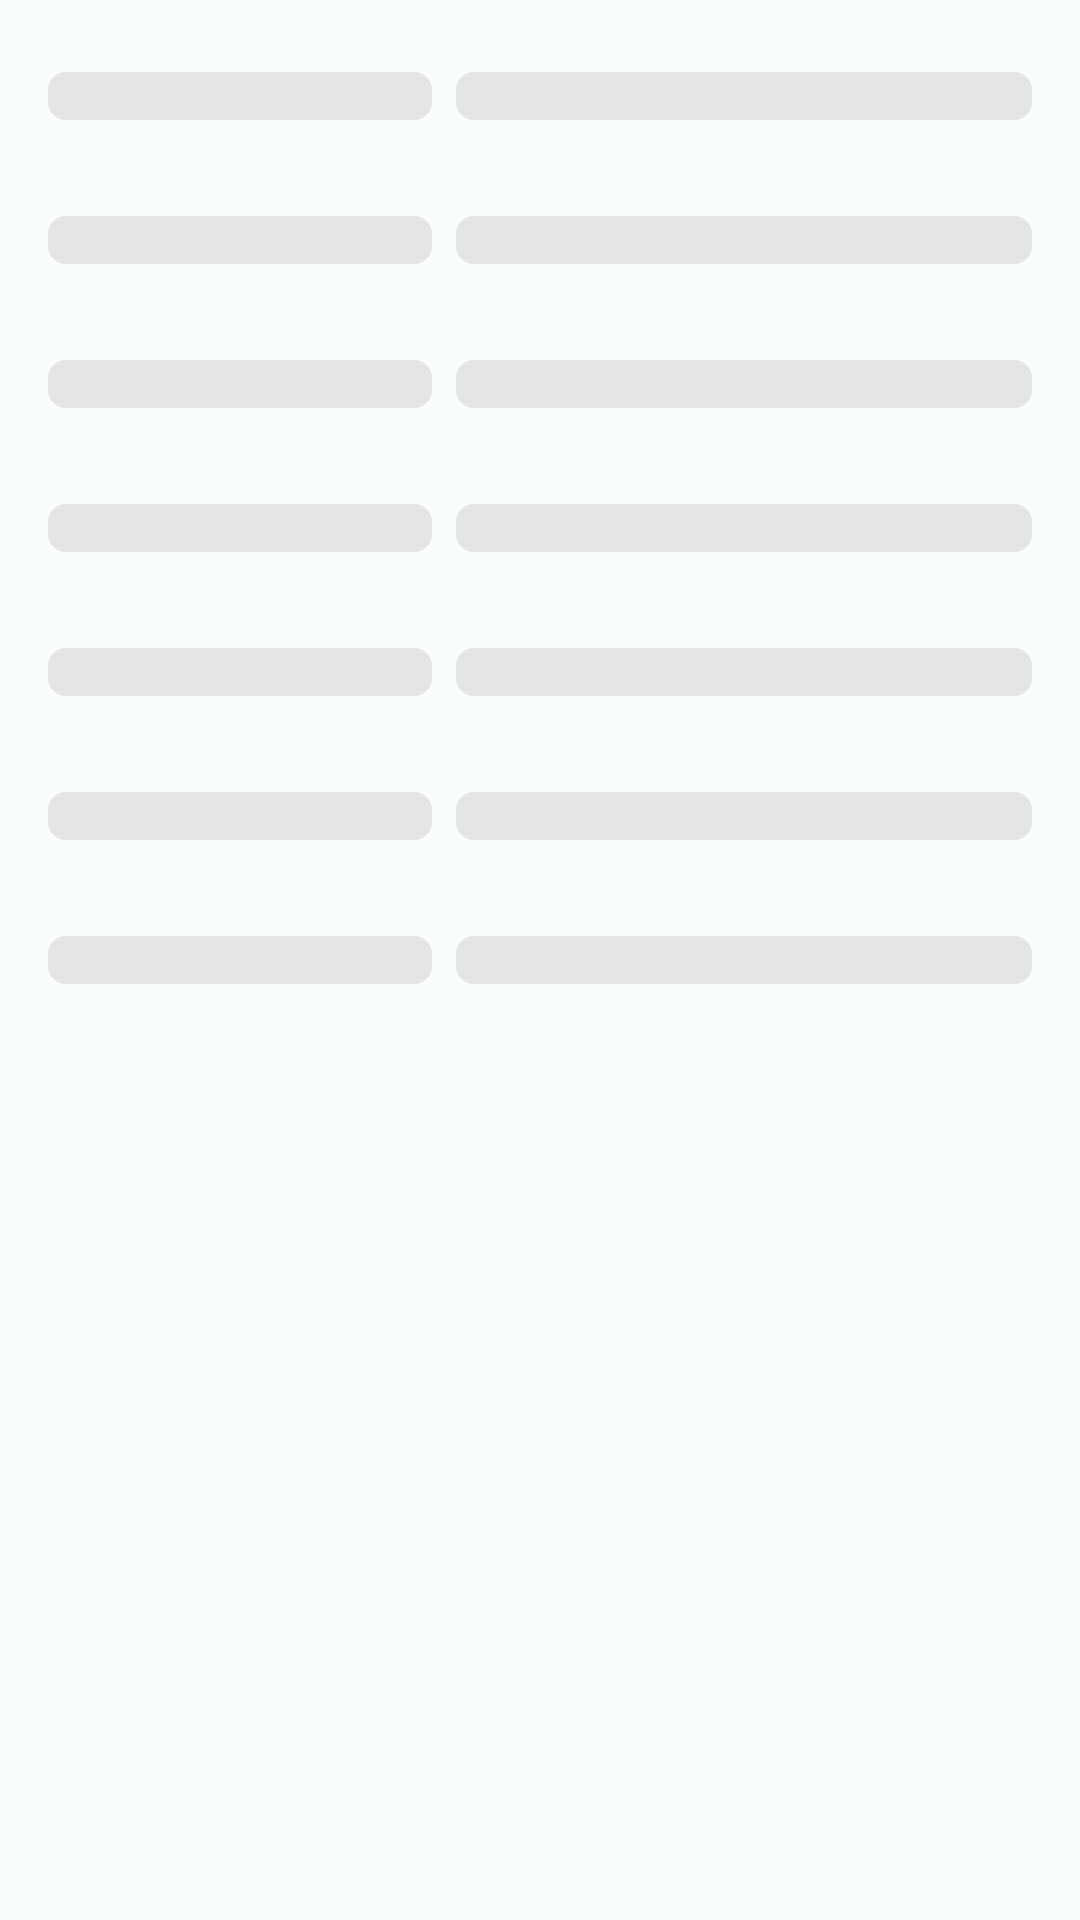

Produce the Android XML layout that renders to this screen, including the resource entries it uses.
<!-- AndroidManifest.xml: application theme AppThemeBase -->
<!-- res/layout/frm_gpu_info.xml -->
<?xml version="1.0" encoding="utf-8"?>
<layout xmlns:android="http://schemas.android.com/apk/res/android"
    xmlns:app="http://schemas.android.com/apk/res-auto">

    <FrameLayout
        android:id="@+id/mainContainer"
        android:layout_width="match_parent"
        android:layout_height="match_parent">

        
        <androidx.recyclerview.widget.RecyclerView
            android:id="@+id/rv"
            android:layout_width="match_parent"
            android:layout_height="match_parent"
            android:clipToPadding="false"
            android:padding="8dp"
            app:layoutManager="androidx.recyclerview.widget.LinearLayoutManager" />

        <include layout="@layout/layout_skeleton_list" />

    </FrameLayout>

</layout>
<!-- res/layout/layout_skeleton_list.xml (included above) -->
<?xml version="1.0" encoding="utf-8"?>
<LinearLayout xmlns:android="http://schemas.android.com/apk/res/android"
    android:id="@+id/skeletonContainer"
    android:layout_width="match_parent"
    android:layout_height="match_parent"
    android:background="?attr/colorSurface"
    android:orientation="vertical"
    android:paddingTop="8dp">

    <include layout="@layout/vi_item_skeleton_row" />
    <include layout="@layout/vi_item_skeleton_row" />
    <include layout="@layout/vi_item_skeleton_row" />
    <include layout="@layout/vi_item_skeleton_row" />
    <include layout="@layout/vi_item_skeleton_row" />
    <include layout="@layout/vi_item_skeleton_row" />
    <include layout="@layout/vi_item_skeleton_row" />

</LinearLayout>
<!-- res/layout/vi_item_skeleton_row.xml (included above) -->
<?xml version="1.0" encoding="utf-8"?>
<LinearLayout xmlns:android="http://schemas.android.com/apk/res/android"
    android:layout_width="match_parent"
    android:layout_height="wrap_content"
    android:orientation="horizontal"
    android:padding="16dp">

    <View
        android:layout_width="0dp"
        android:layout_height="16dp"
        android:layout_marginEnd="8dp"
        android:layout_weight="0.4"
        android:background="@drawable/bg_skeleton_bar" />

    <View
        android:layout_width="0dp"
        android:layout_height="16dp"
        android:layout_weight="0.6"
        android:background="@drawable/bg_skeleton_bar" />

</LinearLayout>
<!-- resources referenced by this layout -->
<resources>
  <!-- drawable bg_skeleton_bar (drawable) -->
  <?xml version="1.0" encoding="utf-8"?>
  <shape xmlns:android="http://schemas.android.com/apk/res/android"
      android:shape="rectangle">
      <solid android:color="@color/progressBackground" />
      <corners android:radius="6dp" />
  </shape>
  <style name="AppThemeBase" parent="@style/Theme.Material3.DayNight.NoActionBar">
          <item name="colorPrimary">@color/primary</item>
          <item name="colorPrimaryVariant">@color/primaryDark</item>
          <item name="colorPrimaryDark">@color/primaryDark</item>
          <item name="colorOnPrimary">@color/onPrimary</item>
          <item name="colorOnSecondary">@color/onPrimary</item>
          <item name="colorAccent">@color/accent</item>
          <item name="colorError">@color/error</item>
          <item name="colorOnError">@color/onError</item>
          <item name="colorSurface">@color/surface</item>
          <item name="colorOnSurface">@color/onSurface</item>
          <item name="android:colorBackground">@color/background</item>
          <item name="colorOnBackground">@color/onBackground</item>
          
          <item name="android:windowBackground">?attr/colorSurface</item>
          
          <item name="alertDialogTheme">@style/CustomAppCompatAlertDialogStyle</item>
          <item name="materialAlertDialogTheme">@style/CustomAppCompatAlertDialogStyle</item>
  
      </style>
  <color name="progressBackground">#E4E5E7</color>
  <color name="primary">#36C2CE</color>
  <color name="primaryDark">#4535C1</color>
  <color name="onPrimary">#FFFFFF</color>
  <color name="accent">#36C2CE</color>
  <color name="error">#F06292</color>
  <color name="onError">#FFFFFF</color>
  <color name="surface">#FAFDFD</color>
  <color name="onSurface">#191C1D</color>
  <color name="background">#FAFDFD</color>
  <color name="onBackground">#000000</color>
  <style name="CustomAppCompatAlertDialogStyle" parent="ThemeOverlay.Material3.Dialog.Alert">
          <item name="colorPrimary">@color/onBackground</item>
      </style>
</resources>
